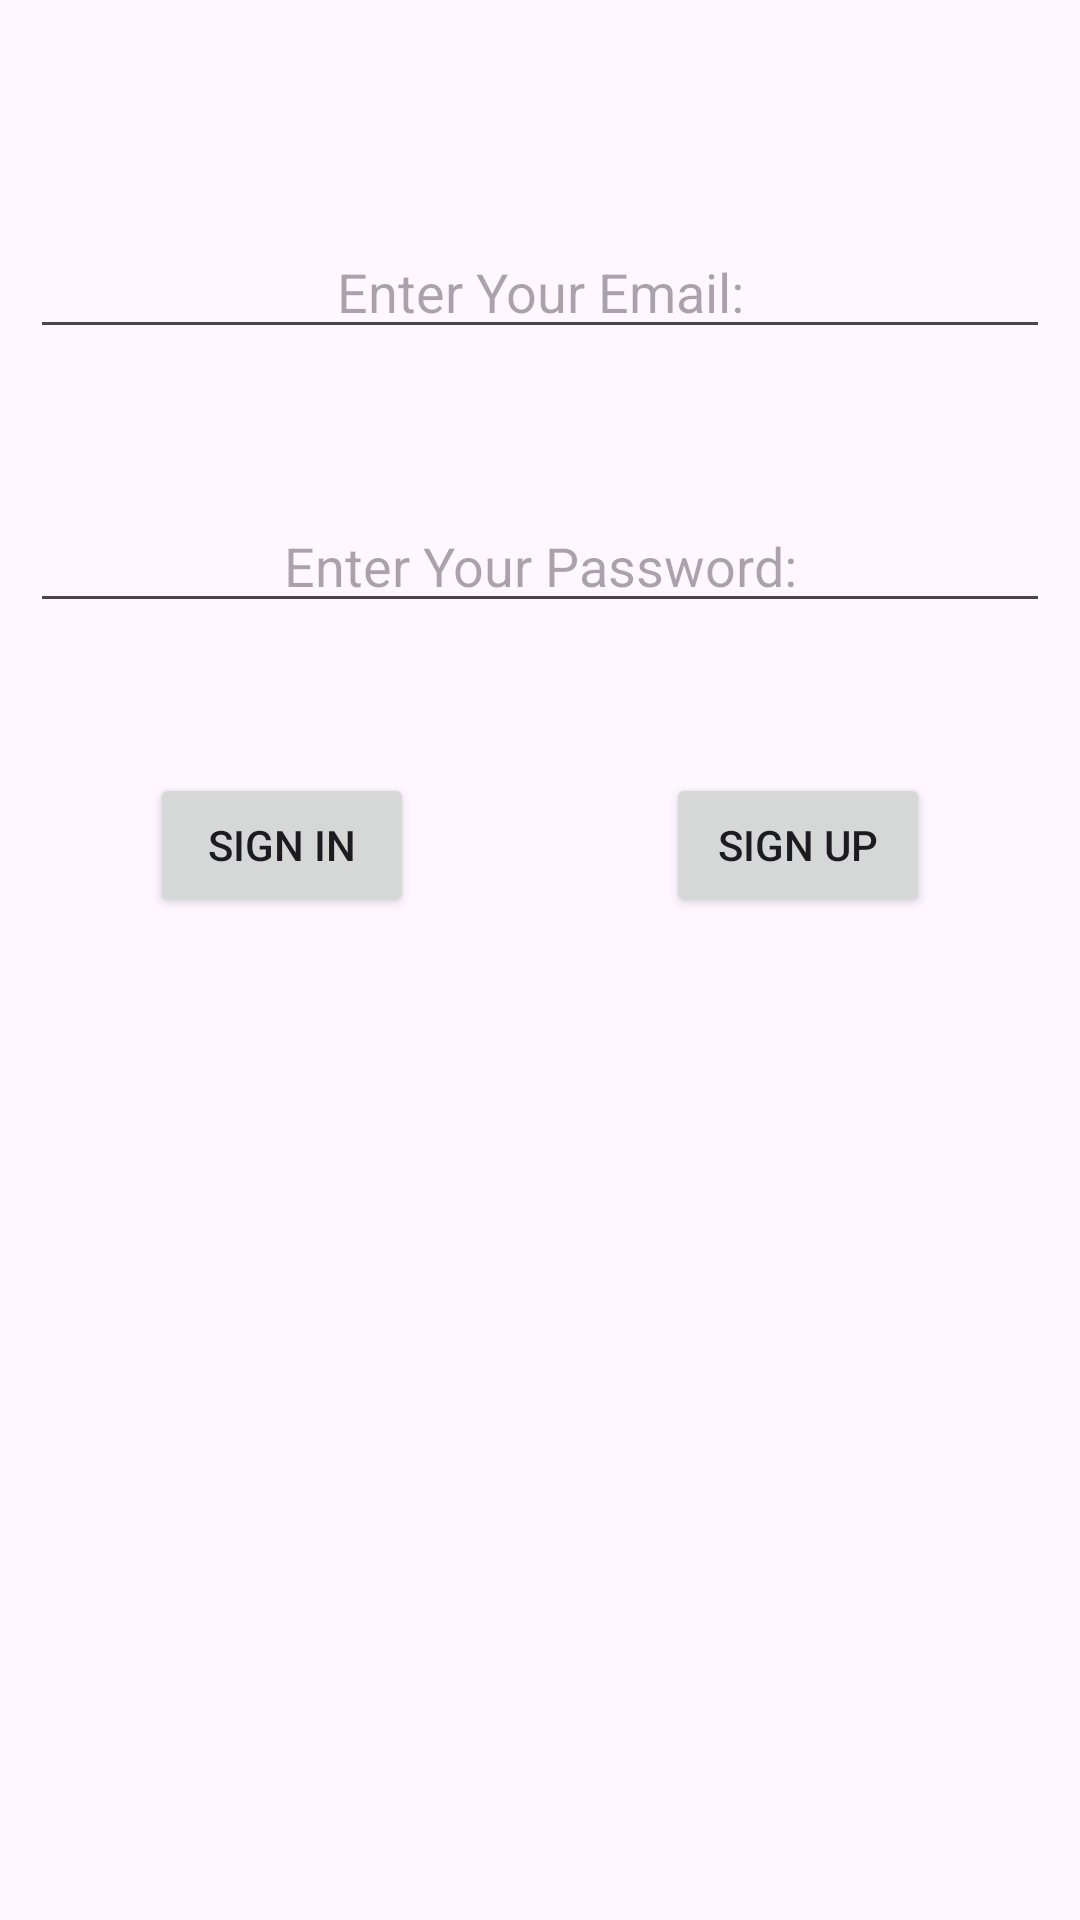

Here is an Android app screen rendered from its layout file. Give the layout XML and the strings, colors and styles it references.
<!-- AndroidManifest.xml: application theme Theme.InstaCloneJava -->
<!-- res/layout/fragment_user.xml -->
<?xml version="1.0" encoding="utf-8"?>
<androidx.constraintlayout.widget.ConstraintLayout
    xmlns:android="http://schemas.android.com/apk/res/android"
    xmlns:app="http://schemas.android.com/apk/res-auto"
    xmlns:tools="http://schemas.android.com/tools"
    android:layout_width="match_parent"
    android:layout_height="match_parent"
    tools:context=".view.UserFragment">

    <EditText
        android:id="@+id/emailText"
        android:layout_width="0dp"
        android:layout_height="wrap_content"
        android:layout_marginStart="10dp"
        android:layout_marginTop="75dp"
        android:layout_marginEnd="10dp"
        android:ems="10"
        android:hint="Enter Your Email:"
        android:inputType="textEmailAddress"
        android:textAlignment="center"
        app:layout_constraintEnd_toEndOf="parent"
        app:layout_constraintStart_toStartOf="parent"
        app:layout_constraintTop_toTopOf="parent" />

    <EditText
        android:id="@+id/passwordText"
        android:layout_width="0dp"
        android:layout_height="wrap_content"
        android:layout_marginStart="10dp"
        android:layout_marginTop="50dp"
        android:layout_marginEnd="10dp"
        android:ems="10"
        android:hint="Enter Your Password:"
        android:inputType="textPassword"
        android:textAlignment="center"
        app:layout_constraintEnd_toEndOf="parent"
        app:layout_constraintStart_toStartOf="parent"
        app:layout_constraintTop_toBottomOf="@+id/emailText" />

    <Button
        android:id="@+id/signInButton"
        android:layout_width="wrap_content"
        android:layout_height="wrap_content"
        android:layout_marginStart="50dp"
        android:layout_marginTop="50dp"
        android:onClick="SignIn"
        android:text="Sign In"
        app:layout_constraintStart_toStartOf="parent"
        app:layout_constraintTop_toBottomOf="@+id/passwordText" />

    <Button
        android:id="@+id/signUpButton"
        android:layout_width="wrap_content"
        android:layout_height="wrap_content"
        android:layout_marginEnd="50dp"
        android:onClick="SignUp"
        android:text="Sign Up"
        app:layout_constraintEnd_toEndOf="parent"
        app:layout_constraintTop_toTopOf="@+id/signInButton" />
</androidx.constraintlayout.widget.ConstraintLayout>
<!-- resources referenced by this layout -->
<resources>
  <style name="Theme.InstaCloneJava" parent="Base.Theme.InstaCloneJava" />
  <style name="Base.Theme.InstaCloneJava" parent="Theme.Material3.DayNight.NoActionBar">
          
          
      </style>
</resources>
